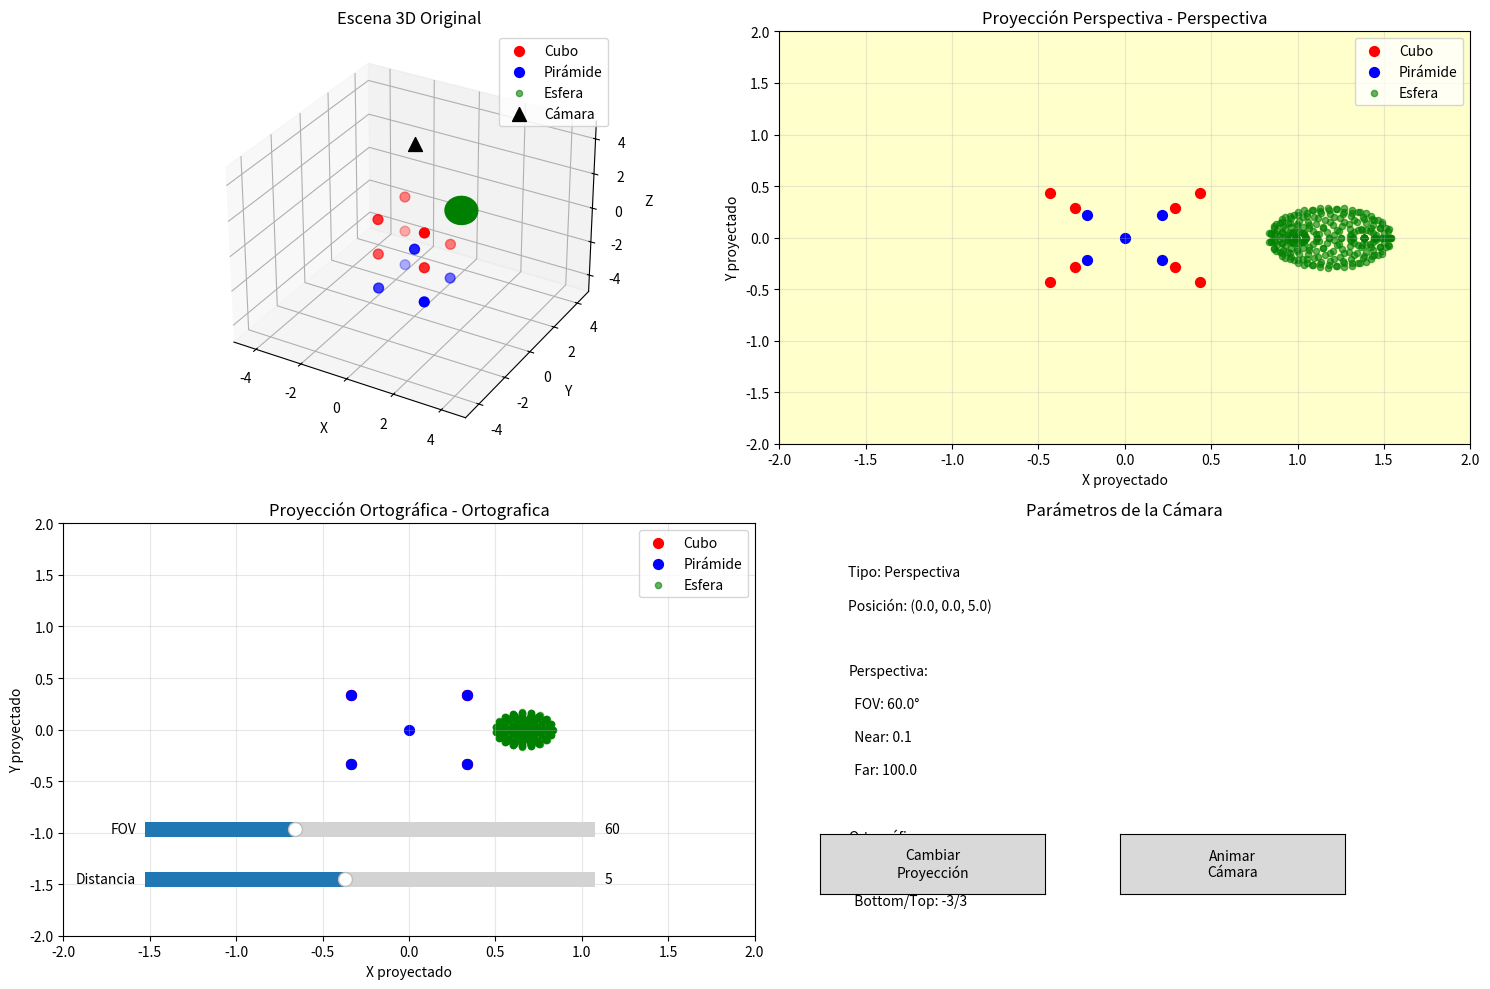

Generate this figure with matplotlib:
import numpy as np
import matplotlib.pyplot as plt
from mpl_toolkits.mplot3d import Axes3D
import matplotlib.animation as animation
from matplotlib.widgets import Slider, Button
import time

class CamaraVirtual:
    """
    Clase que simula una cámara virtual con proyecciones ortográficas y perspectivas
    """
    
    def __init__(self):
        self.posicion = np.array([0, 0, 5])  # Posición de la cámara en el mundo
        self.target = np.array([0, 0, 0])    # Punto al que mira la cámara
        self.up = np.array([0, 1, 0])        # Vector "arriba" de la cámara
        
        # Parámetros para proyección perspectiva
        self.fov = 60  # Field of view en grados
        self.aspect_ratio = 1.0
        self.near = 0.1
        self.far = 100.0
        
        # Parámetros para proyección ortográfica
        self.left = -3
        self.right = 3
        self.bottom = -3
        self.top = 3
        
    def matriz_vista(self):
        """
        Calcula la matriz de vista (view matrix) que transforma coordenadas del mundo
        al espacio de la cámara
        """
        # Vector dirección de la cámara (mirando hacia el target)
        forward = (self.target - self.posicion)
        forward = forward / np.linalg.norm(forward)
        
        # Vector derecha (cross product de forward y up)
        right = np.cross(forward, self.up)
        right = right / np.linalg.norm(right)
        
        # Vector arriba recalculado
        up = np.cross(right, forward)
        
        # Matriz de rotación
        R = np.array([
            [right[0], right[1], right[2], 0],
            [up[0], up[1], up[2], 0],
            [-forward[0], -forward[1], -forward[2], 0],
            [0, 0, 0, 1]
        ])
        
        # Matriz de traslación
        T = np.array([
            [1, 0, 0, -self.posicion[0]],
            [0, 1, 0, -self.posicion[1]],
            [0, 0, 1, -self.posicion[2]],
            [0, 0, 0, 1]
        ])
        
        return R @ T
    
    def matriz_proyeccion_perspectiva(self):
        """
        Calcula la matriz de proyección perspectiva
        """
        fov_rad = np.radians(self.fov)
        f = 1.0 / np.tan(fov_rad / 2.0)
        
        return np.array([
            [f / self.aspect_ratio, 0, 0, 0],
            [0, f, 0, 0],
            [0, 0, (self.far + self.near) / (self.near - self.far), 
             (2 * self.far * self.near) / (self.near - self.far)],
            [0, 0, -1, 0]
        ])
    
    def matriz_proyeccion_ortografica(self):
        """
        Calcula la matriz de proyección ortográfica
        """
        return np.array([
            [2/(self.right - self.left), 0, 0, -(self.right + self.left)/(self.right - self.left)],
            [0, 2/(self.top - self.bottom), 0, -(self.top + self.bottom)/(self.top - self.bottom)],
            [0, 0, -2/(self.far - self.near), -(self.far + self.near)/(self.far - self.near)],
            [0, 0, 0, 1]
        ])
    
    def proyectar_puntos(self, puntos, tipo_proyeccion='perspectiva'):
        """
        Proyecta puntos 3D a coordenadas 2D usando la matriz especificada
        
        Args:
            puntos: array de puntos 3D (3xN)
            tipo_proyeccion: 'perspectiva' o 'ortografica'
        
        Returns:
            puntos_2d: coordenadas 2D proyectadas
        """
        # Convertir a coordenadas homogéneas
        puntos_hom = np.vstack([puntos, np.ones(puntos.shape[1])])
        
        # Aplicar matriz de vista
        vista = self.matriz_vista()
        puntos_vista = vista @ puntos_hom
        
        # Aplicar matriz de proyección
        if tipo_proyeccion == 'perspectiva':
            proj_matrix = self.matriz_proyeccion_perspectiva()
        else:
            proj_matrix = self.matriz_proyeccion_ortografica()
        
        puntos_proj = proj_matrix @ puntos_vista
        
        # División de perspectiva (normalización)
        if tipo_proyeccion == 'perspectiva':
            # Evitar división por cero
            w = puntos_proj[3, :]
            w[w == 0] = 1e-10
            puntos_proj = puntos_proj / w
        
        return puntos_proj[:2, :]

def generar_escena_3d():
    """
    Genera una escena 3D con varios objetos a diferentes distancias
    """
    # Cubo en el origen
    cubo = np.array([
        [-1, -1, -1], [1, -1, -1], [1, 1, -1], [-1, 1, -1],  # cara trasera
        [-1, -1, 1], [1, -1, 1], [1, 1, 1], [-1, 1, 1]       # cara frontal
    ]).T
    
    # Pirámide más alejada
    piramide = np.array([
        [-1, -1, -3], [1, -1, -3], [1, 1, -3], [-1, 1, -3],  # base
        [0, 0, -1]  # punta
    ]).T
    
    # Esfera cercana (simulada con puntos)
    theta = np.linspace(0, 2*np.pi, 20)
    phi = np.linspace(0, np.pi, 15)
    THETA, PHI = np.meshgrid(theta, phi)
    X = 0.5 * np.sin(PHI) * np.cos(THETA) + 2
    Y = 0.5 * np.sin(PHI) * np.sin(THETA)
    Z = 0.5 * np.cos(PHI) + 2
    esfera = np.vstack([X.flatten(), Y.flatten(), Z.flatten()])
    
    return cubo, piramide, esfera

class VisualizadorProyecciones:
    """
    Clase principal para visualizar las diferentes proyecciones
    """
    
    def __init__(self):
        self.camara = CamaraVirtual()
        self.cubo, self.piramide, self.esfera = generar_escena_3d()
        self.tipo_proyeccion = 'perspectiva'
        
        # Configurar la figura
        self.fig = plt.figure(figsize=(15, 10))
        self.ax_3d = self.fig.add_subplot(221, projection='3d')
        self.ax_2d_persp = self.fig.add_subplot(222)
        self.ax_2d_orto = self.fig.add_subplot(223)
        self.ax_params = self.fig.add_subplot(224)
        
        self.configurar_interfaz()
        
    def configurar_interfaz(self):
        """Configura sliders y botones para la interfaz interactiva"""
        # Área para sliders
        plt.subplots_adjust(bottom=0.25)
        
        # Slider para FOV
        ax_fov = plt.axes([0.1, 0.15, 0.3, 0.03])
        self.slider_fov = Slider(ax_fov, 'FOV', 30, 120, valinit=self.camara.fov)
        self.slider_fov.on_changed(self.actualizar_fov)
        
        # Slider para distancia de cámara
        ax_dist = plt.axes([0.1, 0.1, 0.3, 0.03])
        self.slider_dist = Slider(ax_dist, 'Distancia', 1, 10, valinit=5)
        self.slider_dist.on_changed(self.actualizar_distancia)
        
        # Botón para cambiar tipo de proyección
        ax_btn = plt.axes([0.55, 0.1, 0.15, 0.06])
        self.btn_proyeccion = Button(ax_btn, 'Cambiar\nProyección')
        self.btn_proyeccion.on_clicked(self.cambiar_proyeccion)
        
        # Botón para animar
        ax_btn_anim = plt.axes([0.75, 0.1, 0.15, 0.06])
        self.btn_animar = Button(ax_btn_anim, 'Animar\nCámara')
        self.btn_animar.on_clicked(self.iniciar_animacion)
        
    def actualizar_fov(self, val):
        """Actualiza el field of view de la cámara"""
        self.camara.fov = val
        self.actualizar_visualizacion()
        
    def actualizar_distancia(self, val):
        """Actualiza la distancia de la cámara"""
        self.camara.posicion[2] = val
        self.actualizar_visualizacion()
        
    def cambiar_proyeccion(self, event):
        """Cambia entre proyección perspectiva y ortográfica"""
        self.tipo_proyeccion = 'ortografica' if self.tipo_proyeccion == 'perspectiva' else 'perspectiva'
        self.actualizar_visualizacion()
        
    def iniciar_animacion(self, event):
        """Inicia una animación de la cámara"""
        for angle in np.linspace(0, 2*np.pi, 60):
            self.camara.posicion[0] = 5 * np.cos(angle)
            self.camara.posicion[2] = 5 * np.sin(angle)
            self.actualizar_visualizacion()
            plt.pause(0.05)
    
    def dibujar_escena_3d(self):
        """Dibuja la escena 3D original"""
        self.ax_3d.clear()
        self.ax_3d.set_title('Escena 3D Original')
        
        # Dibujar cubo
        self.ax_3d.scatter(self.cubo[0], self.cubo[1], self.cubo[2], 
                          c='red', s=50, label='Cubo')
        
        # Dibujar pirámide
        self.ax_3d.scatter(self.piramide[0], self.piramide[1], self.piramide[2], 
                          c='blue', s=50, label='Pirámide')
        
        # Dibujar esfera
        self.ax_3d.scatter(self.esfera[0], self.esfera[1], self.esfera[2], 
                          c='green', s=20, alpha=0.6, label='Esfera')
        
        # Dibujar posición de la cámara
        self.ax_3d.scatter(self.camara.posicion[0], self.camara.posicion[1], 
                          self.camara.posicion[2], c='black', s=100, marker='^', label='Cámara')
        
        self.ax_3d.set_xlabel('X')
        self.ax_3d.set_ylabel('Y')
        self.ax_3d.set_zlabel('Z')
        self.ax_3d.legend()
        self.ax_3d.set_xlim([-5, 5])
        self.ax_3d.set_ylim([-5, 5])
        self.ax_3d.set_zlim([-5, 5])
    
    def dibujar_proyeccion_2d(self, ax, tipo, titulo):
        """Dibuja la proyección 2D de la escena"""
        ax.clear()
        ax.set_title(f'{titulo} - {tipo.capitalize()}')
        
        # Proyectar todos los objetos
        cubo_2d = self.camara.proyectar_puntos(self.cubo, tipo)
        piramide_2d = self.camara.proyectar_puntos(self.piramide, tipo)
        esfera_2d = self.camara.proyectar_puntos(self.esfera, tipo)
        
        # Dibujar proyecciones
        ax.scatter(cubo_2d[0], cubo_2d[1], c='red', s=50, label='Cubo')
        ax.scatter(piramide_2d[0], piramide_2d[1], c='blue', s=50, label='Pirámide')
        ax.scatter(esfera_2d[0], esfera_2d[1], c='green', s=20, alpha=0.6, label='Esfera')
        
        ax.set_xlabel('X proyectado')
        ax.set_ylabel('Y proyectado')
        ax.legend()
        ax.grid(True, alpha=0.3)
        ax.set_xlim([-2, 2])
        ax.set_ylim([-2, 2])
        
        # Resaltar el tipo de proyección actual
        if tipo == self.tipo_proyeccion:
            ax.set_facecolor('#ffffcc')
        else:
            ax.set_facecolor('white')
    
    def mostrar_parametros(self):
        """Muestra los parámetros actuales de la cámara"""
        self.ax_params.clear()
        self.ax_params.set_title('Parámetros de la Cámara')
        
        parametros = [
            f"Tipo: {self.tipo_proyeccion.capitalize()}",
            f"Posición: ({self.camara.posicion[0]:.1f}, {self.camara.posicion[1]:.1f}, {self.camara.posicion[2]:.1f})",
            "",
            "Perspectiva:",
            f"  FOV: {self.camara.fov:.1f}°",
            f"  Near: {self.camara.near}",
            f"  Far: {self.camara.far}",
            "",
            "Ortográfica:",
            f"  Left/Right: {self.camara.left}/{self.camara.right}",
            f"  Bottom/Top: {self.camara.bottom}/{self.camara.top}"
        ]
        
        for i, param in enumerate(parametros):
            self.ax_params.text(0.1, 0.9 - i*0.08, param, transform=self.ax_params.transAxes,
                               fontsize=10, verticalalignment='top')
        
        self.ax_params.set_xlim([0, 1])
        self.ax_params.set_ylim([0, 1])
        self.ax_params.axis('off')
    
    def actualizar_visualizacion(self):
        """Actualiza toda la visualización"""
        self.dibujar_escena_3d()
        self.dibujar_proyeccion_2d(self.ax_2d_persp, 'perspectiva', 'Proyección Perspectiva')
        self.dibujar_proyeccion_2d(self.ax_2d_orto, 'ortografica', 'Proyección Ortográfica')
        self.mostrar_parametros()
        
        plt.tight_layout()
        self.fig.canvas.draw()
    
    def ejecutar(self):
        """Ejecuta el visualizador"""
        self.actualizar_visualizacion()
        plt.show()

def demostrar_matrices():
    """
    Función para demostrar el cálculo de matrices de proyección
    """
    print("🔍 DEMOSTRACIÓN DE MATRICES DE PROYECCIÓN")
    print("=" * 50)
    
    camara = CamaraVirtual()
    
    # Punto de ejemplo
    punto_3d = np.array([[2], [1], [-3]])
    print(f"Punto 3D original: {punto_3d.flatten()}")
    
    # Proyección perspectiva
    punto_persp = camara.proyectar_puntos(punto_3d, 'perspectiva')
    print(f"Proyección perspectiva: ({punto_persp[0,0]:.3f}, {punto_persp[1,0]:.3f})")
    
    # Proyección ortográfica
    punto_orto = camara.proyectar_puntos(punto_3d, 'ortografica')
    print(f"Proyección ortográfica: ({punto_orto[0,0]:.3f}, {punto_orto[1,0]:.3f})")
    
    print("\n📐 MATRICES UTILIZADAS:")
    print("\nMatriz de Vista:")
    print(camara.matriz_vista())
    
    print("\nMatriz de Proyección Perspectiva:")
    print(camara.matriz_proyeccion_perspectiva())
    
    print("\nMatriz de Proyección Ortográfica:")
    print(camara.matriz_proyeccion_ortografica())

if __name__ == "__main__":
    print("🎯 TALLER: Proyecciones 3D - Cómo ve una Cámara Virtual")
    print("=" * 60)
    
    # Demostrar cálculos de matrices
    demostrar_matrices()
    
    print("\n🚀 Iniciando visualizador interactivo...")
    print("Controles:")
    print("- Usa los sliders para cambiar FOV y distancia")
    print("- Haz clic en 'Cambiar Proyección' para alternar entre perspectiva y ortográfica")
    print("- Haz clic en 'Animar Cámara' para ver una animación orbital")
    
    # Crear y ejecutar el visualizador
    visualizador = VisualizadorProyecciones()
    visualizador.ejecutar()